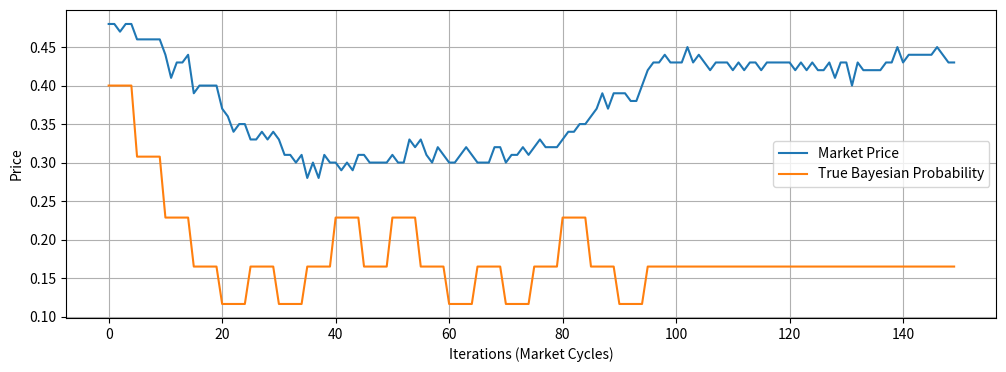

Reproduce this figure in Python.
import random
import heapq
import argparse
import pandas as pd      
import matplotlib.pyplot as plt
import numpy as np

parser = argparse.ArgumentParser(description='Parameters of the Prediction Market simulation.')
parser.add_argument('-n', metavar="NUM_AGENTS", default=50, type=int, help='Provide the number of agents in the market (default: 100)')
parser.add_argument('-i', metavar="NUM_ITERATIONS", default=150, type=int, help='Provide the number of iterations of the market (default: 50)')

args = parser.parse_args()

N_AGENTS = args.n
MAX_ITER = args.i

TICK_SIZE = 0.01  #This is the smallest discrete unit of price

N_EVIDENCE = 20 #Number of pieces of evidence introduced to the system
FRACTION_RECEIVING_EVIDENCE = 0.1   #Fraction of agents who receive evidence when it is introduced
FRACTION_EXTRA_TIME = 0.333333      #Extra time is time after all evidence has been introduced, so that agents can continue to trade
EVIDENCE_TIME = int((1-FRACTION_EXTRA_TIME)*MAX_ITER)

####Values pertaining to agent behavior
RISK_FACTOR = 0.02  #Used to determine how many shares an agent buys, when it expects to profit
STUBBORNNESS = 0.1  #range from 0 (trusts the market) to 1 (only trust yourself!)

TIME = 0 #This will be the time which will allow the bids/asks to be ordered based on how old they are

class Market:
    all_agents = []
    market_price = None
    old_market_price = None
    
    def __init__(self, n):
        self.all_agents = [Agent(i, 0.5) for i in range(0,n)]   #all agents are initialized with a belief of 0.5
        self.market_price = 0.5
        
    #check if a given agent can afford a transaction
    def is_broke(self, agent_id, price, type_purchase):
        if self.all_agents[agent_id].wealth < price:
            if type_purchase == "FOR" and self.all_agents[agent_id].n_contracts_against >= 1: #if they have a contract against to sell, they aren't really broke!
                return False
            if type_purchase == "AGAINST" and self.all_agents[agent_id].n_contracts_for >= 1: 
                return False
            return True
        return False
        
    def resolve_contracts(self, agent_id):      #if an agent holds a contract for and against, it can be exchanged for 1
        self.all_agents[agent_id].n_contracts_against -= 1
        self.all_agents[agent_id].n_contracts_for -= 1
        self.all_agents[agent_id].wealth += 1
        
    def buy_for(self, agent_id, price):
        self.all_agents[agent_id].wealth -= price
        self.all_agents[agent_id].n_contracts_for += 1        
        if self.all_agents[agent_id].n_contracts_against > 0:
            self.resolve_contracts(agent_id)
    
    def buy_against(self, agent_id, price):
        self.all_agents[agent_id].wealth -= (1-price)
        self.all_agents[agent_id].n_contracts_against += 1
        if self.all_agents[agent_id].n_contracts_for > 0:
            self.resolve_contracts(agent_id)    

class Bid:
    type_bid = None #Is it an ask or a bid?
    price = None
    age = None
    agent_id = None
    priority = None #this is for heapq to properly sort the heap (you can ignore it)
    
    def __lt__(self, other):
        return self.priority < other.priority
    
    def __init__(self, type_bid, price, age, agent_id):
        self.type_bid = type_bid
        self.price = price
        self.age = age
        self.agent_id = agent_id
        self.priority = price * -1

class Agent:
    belief = None
    wealth = None
    n_contracts_for = None
    n_contracts_against = None
    
    def __init__(self, i_d, starting_belief):
        self.i_d = i_d
        self.belief = starting_belief
        self.wealth = 100
        self.n_contracts_for = 0
        self.n_contracts_against = 0
        
    #Here, assuming the market has updated based on some invisible evidence, update your own belief based on that evidence
    def update_belief_given_market(self, bayes_factor):
        adjusted_bayes_factor = STUBBORNNESS + (1-STUBBORNNESS)*bayes_factor
        old_belief = self.belief
        new_belief = old_belief / (old_belief + adjusted_bayes_factor*(1-old_belief))
        self.belief = new_belief
        
    #Place bids "for" the proposition
    def for_main(self, bids_for, bids_against, market_price):
        max_for = heapq.nsmallest(1, bids_for)
        max_against = heapq.nsmallest(1, bids_against)
        
        buy_price = 1
        
        if max_for == []:            #if no bids_for have been placed yet
            if max_against == []:       #if no bids_against have been placed yet
                buy_price = market_price + TICK_SIZE
            else:
                buy_price = 1 - max_against[0].price             #offer to buy at the cheapest price
        else:
            buy_price = max_for[0].price + TICK_SIZE #offer to buy at 1 cent more than the next highest bid             
            
        n_would_like_to_buy = int((self.belief-buy_price)/RISK_FACTOR)
        n_can_buy = int(self.wealth/buy_price) + self.n_contracts_against
        n_will_buy = min(n_would_like_to_buy, n_can_buy)
        while n_will_buy > 0:
            place_bid_for(self, bids_for, buy_price)
            n_will_buy -= 1
    
    #Place bids "against" the proposition
    #Here, the price is market price is flipped: (1-market_price) If "for" contracts are trading for 90 cents, then "against" contracts are trading for 10 cents.
    def against_main(self, bids_for, bids_against, market_price):
        max_for = heapq.nsmallest(1, bids_for)
        max_against = heapq.nsmallest(1, bids_against)
        buy_price = 1
        against_belief = 1-self.belief 
        
        if max_against == []:           #if no bids_against have been placed yet
            if max_for == []:           #if no bids_for have been placed yet
                buy_price = (1-market_price) + TICK_SIZE
            else:
                buy_price = 1 - max_for[0].price          #offer to buy at cheapest price
        else:
            buy_price = max_against[0].price
            buy_price += TICK_SIZE            #offer to buy at 1 cent more than highest bid
            
        n_would_like_to_buy = int((against_belief-buy_price)/RISK_FACTOR)
        n_can_buy = int(self.wealth/buy_price) + self.n_contracts_for
        n_will_buy = min(n_would_like_to_buy, n_can_buy)
        while n_will_buy > 0:
            place_bid_against(self, bids_against, buy_price)
            n_will_buy -= 1
                
class God:
    def __init__(self, p_AgivenE, p_BgivenE):
        self.belief = 0.5
        self.p_AgivenE = p_AgivenE
        self.p_BgivenE = p_BgivenE
        self.p_A = 0.5
        self.p_B = 0.5
        self.p_Agiven_notE = 2*self.p_A - self.p_AgivenE        
        self.p_Bgiven_notE = 2*self.p_B - self.p_BgivenE      
    
    def get_answer_to_life_the_universe_and_everything():
        return 42
        
    def update_belief(self, old_belief, evidence):  #this updates a belief using bayes rule, given a new piece of evidence
        if evidence == "A":
            new_belief = (old_belief * self.p_AgivenE) / ((old_belief * self.p_AgivenE) + ((1-old_belief) * self.p_Agiven_notE))
        else:
            new_belief = (old_belief * self.p_BgivenE) / ((old_belief * self.p_BgivenE) + ((1-old_belief) * self.p_Bgiven_notE))
        return new_belief
        
    def update_universe(self, market, n_receiving_evidence):
        x = random.uniform(0,1)
        if x < self.p_A:
            evidence = "A"
        else:
            evidence = "B"
        self.belief = self.update_belief(self.belief, evidence)         #God updates their own belief
        
        #select a random set of agents to receive evidence
        all_agent_indices = [i for i in range(0, N_AGENTS)]
        random.shuffle(all_agent_indices)
        chosen_ones = all_agent_indices[:n_receiving_evidence]
        
        for i in range(0, len(chosen_ones)):
            agent_id = chosen_ones[i]
            old_belief = market.all_agents[agent_id].belief
            new_belief = self.update_belief(old_belief, evidence)
            market.all_agents[agent_id].belief = new_belief
        
def place_bid_for(a, bids_for, bidding_price):
    global TIME
    new_bid = Bid("for", bidding_price, TIME, a.i_d)
    heapq.heappush(bids_for, new_bid)
    TIME += 1 #increment the time every time a bid/ask is placed
    
def place_bid_against(a, bids_against, bidding_price):
    global TIME
    new_bid = Bid("against", bidding_price, TIME, a.i_d)
    heapq.heappush(bids_against, new_bid)
    TIME += 1 #increment the time every time a bid/ask is placed
    
def get_older_price(bid_for, bid_against):
    if bid_for.age < bid_for.age:
        return bid_for.price
    else:
        return 1 - bid_against.price
    
def transact(bids_for, bids_against, market):
    if bids_for == [] or bids_against == []:
        return
    
    highest_bid_for = heapq.nsmallest(1, bids_for)[0]
    highest_bid_against = heapq.nsmallest(1, bids_against)[0]
    
    if market.is_broke(highest_bid_for.agent_id, highest_bid_for.price, "FOR"):    #if agent can't pay, delete bid
        heapq.heappop(bids_for)
        transact(bids_for, bids_against, market)
        return
        
    if market.is_broke(highest_bid_against.agent_id, highest_bid_against.price, "AGAINST"):    #if agent can't pay, delete bid
        heapq.heappop(bids_against)
        transact(bids_for, bids_against, market)
        return
    
    if(highest_bid_for.price + highest_bid_against.price >= 1):   #if 2 agents are offering enough to create a contract pair
        bid_for = heapq.heappop(bids_for)
        bid_against = heapq.heappop(bids_against)
        
        market_price = get_older_price(bid_for, bid_against)      #market price is the price of the most recent transaction
        market.buy_for(bid_for.agent_id, market_price)
        market.buy_against(bid_against.agent_id, market_price)
        
        #print("For: ", market.all_agents[bid_for.agent_id].belief, "\tAgainst: ", market.all_agents[bid_against.agent_id].belief)
        
        market.market_price = market_price                  #set the new market price after transaction
        transact(bids_for, bids_against, market)
    else:
        return
        
def get_bayesian_update_factor(x_start, x_final):
    return (x_start*(1-x_final))/(x_final*(1-x_start))
    
#assume the change in market price was the result of evidence. 
#determine how strong that evidence was "bayes_factor" and then update all the agents beliefs accordingly
def learn_from_market(market):
    if market.market_price == None or market.old_market_price == None:
        return
    bayes_factor = get_bayesian_update_factor(market.old_market_price, market.market_price)
    for i in range(0, N_AGENTS):
        market.all_agents[i].update_belief_given_market(bayes_factor)
def main():
    the_almighty = God(0.6, 1-0.6) #We use this object to distribute evidence, and maintain the complete bayesian probability
    
    iters_per_evidence = int(EVIDENCE_TIME/N_EVIDENCE)
    
    print("Creating {} agents...\n".format(N_AGENTS))
    market = Market(N_AGENTS)
    # data = pd.DataFrame(columns=['iter', 'agent_id', 'belief', 'wealth', 'n_for', 'n_against', 'market_price'])
    price_history = []
    god_history = []

    bids_against = []
    heapq.heapify(bids_against)
    bids_for = []
    heapq.heapify(bids_against)
    for i in range(0, MAX_ITER):
        if i < EVIDENCE_TIME:    #allow for extra time after evidence to just trade          
            if i%iters_per_evidence == 0:
                learn_from_market(market) #all agents learn from recent changes in market price
                market.old_market_price = market.market_price
                
                the_almighty.update_universe(market, int(N_AGENTS * FRACTION_RECEIVING_EVIDENCE))     
                #print("God has spoken!")   
        
        all_agents = market.all_agents.copy()
        random.shuffle(all_agents)
        for a in all_agents:
            
            #place bids for or against the proposition
            a.for_main(bids_for, bids_against, market.market_price) 
            a.against_main(bids_for, bids_against, market.market_price)  
            
            #trade contracts if possible                
            transact(bids_for, bids_against, market)
        
        print("Iter: ", i, "\tMarket Price: ", market.market_price)
        price_history.append(market.market_price)
        god_history.append(the_almighty.belief)
    
    print("God's Belief: ", the_almighty.belief)
        
    #all_beliefs = [market.all_agents[i].belief for i in range(0,N_AGENTS)]
    #average = sum(all_beliefs) / len(all_beliefs)
    #print("Average Belief: ", average)
    
    print("Final Market Price: ", market.market_price)
    
    print("Difference: ", abs(the_almighty.belief - market.market_price))
    
    print("Correlation: ", np.corrcoef(price_history, god_history))
    
    #print("\nAgent Summary:")
    
    #for a in market.all_agents:
        #print("Agent ID: ", a.i_d, "\tBelief: ", "{0:.2f}".format(a.belief), "\tFor: ", a.n_contracts_for, "\tAgainst: ", a.n_contracts_against, "\tWealth: ", "{0:.2f}".format(a.wealth))


    #import pdb; pdb.set_trace()

    plt.figure(figsize=(12,4))
    plt.plot(range(MAX_ITER), price_history)
    plt.plot(range(MAX_ITER), god_history)
    plt.legend(['Market Price', 'True Bayesian Probability'])
    plt.xlabel("Iterations (Market Cycles)")
    plt.ylabel("Price")
    plt.grid()
    #plt.show()
    plt.savefig('foo.png')


if __name__ == "__main__":
    main()
    
    
